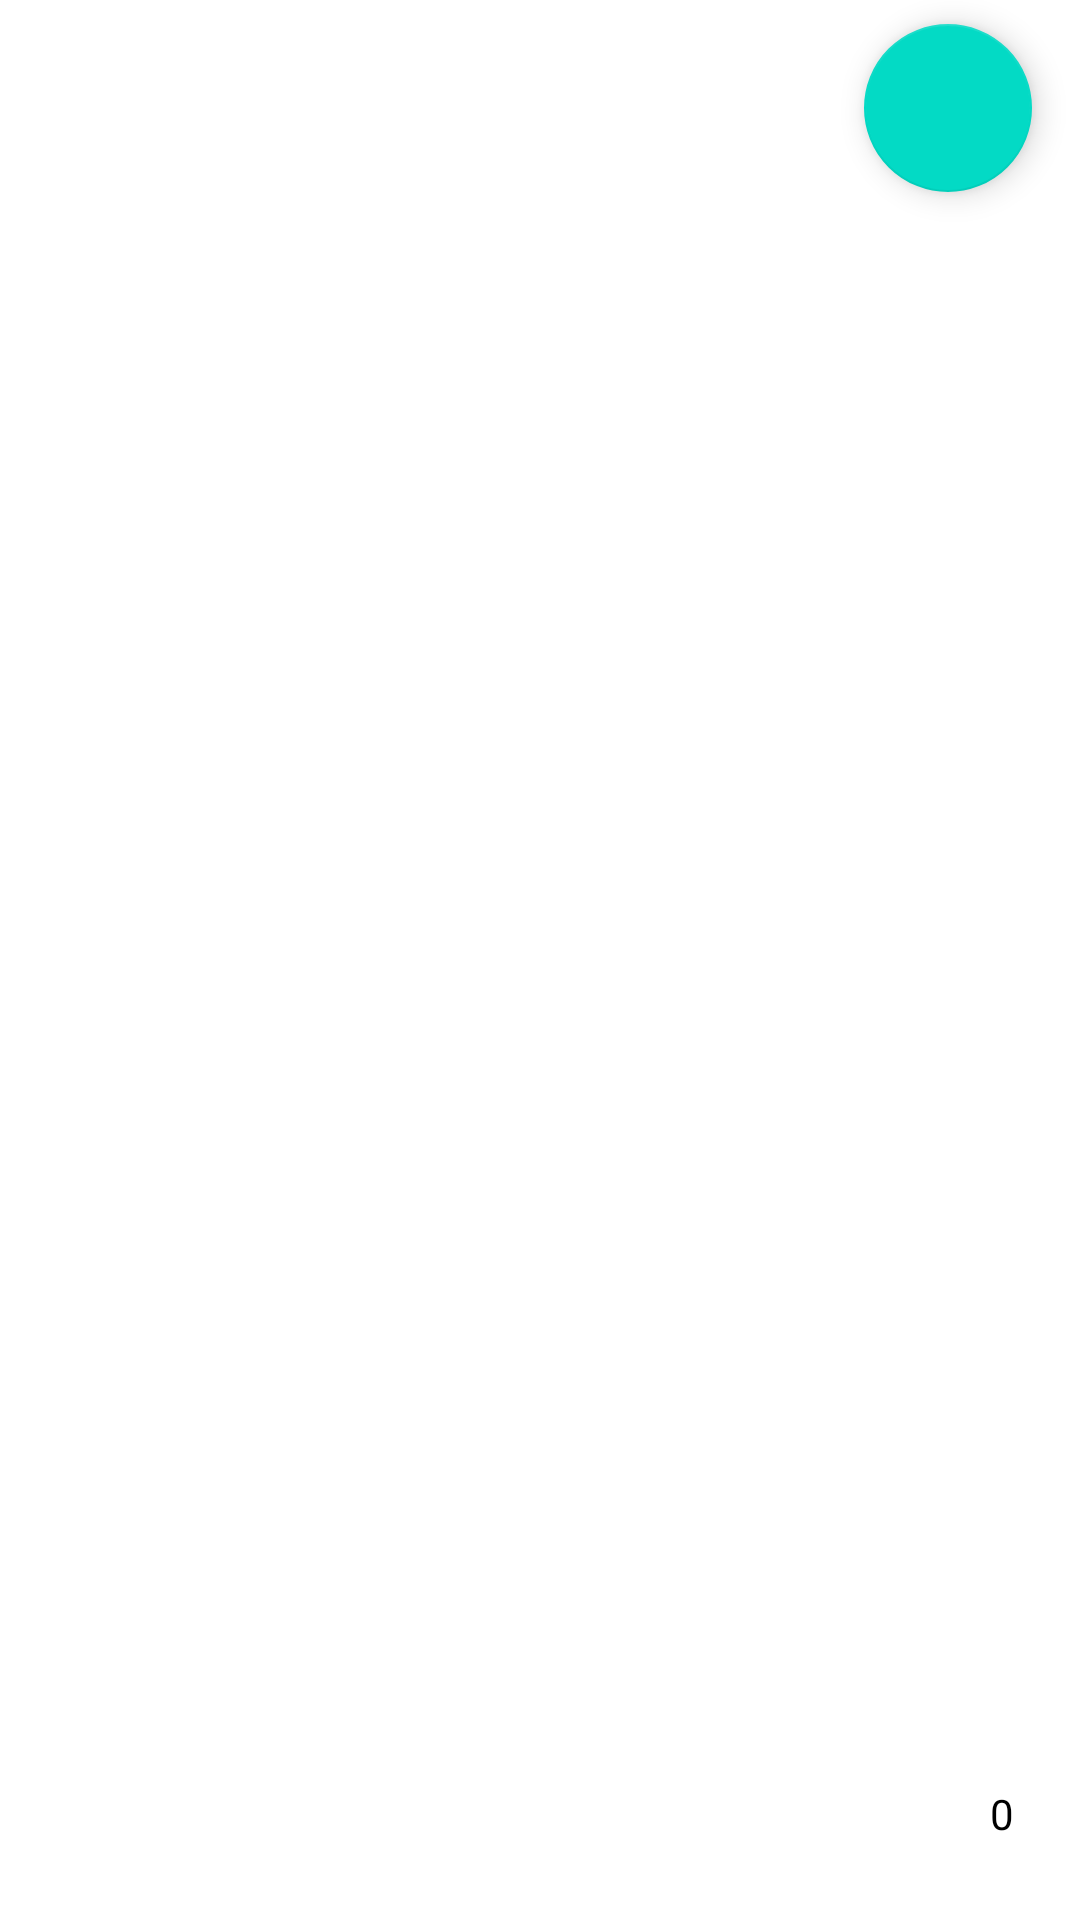

Write the Android layout XML for this screen, with the resource values it uses.
<!-- AndroidManifest.xml: application theme Theme.LoadInfiniteData -->
<!-- res/layout/activity_main.xml -->
<?xml version="1.0" encoding="utf-8"?>
<androidx.constraintlayout.widget.ConstraintLayout xmlns:android="http://schemas.android.com/apk/res/android"
    xmlns:app="http://schemas.android.com/apk/res-auto"
    xmlns:tools="http://schemas.android.com/tools"
    android:layout_width="match_parent"
    android:layout_height="match_parent"
    android:background="@android:color/transparent"
    tools:context=".MainActivity">

    <ProgressBar
        android:id="@+id/progressBar"
        android:layout_width="match_parent"
        android:layout_height="wrap_content"
        android:layout_gravity="center_horizontal"
        android:visibility="gone"
        android:indeterminate="true"
        android:paddingLeft="8dp"
        android:paddingRight="8dp"
        android:elevation="8dp"
        android:background="@android:color/transparent"
        android:progressBackgroundTint="@android:color/transparent"
        app:layout_constraintTop_toTopOf="parent"
        app:layout_constraintStart_toStartOf="parent"
        app:layout_constraintEnd_toEndOf="parent"
        />

    <com.google.android.material.floatingactionbutton.FloatingActionButton
        android:id="@+id/btn_top"
        android:layout_width="wrap_content"
        android:layout_height="wrap_content"
        android:gravity="center"
        android:textColor="@color/white"
        android:textSize="14sp"
        android:tooltipText="To Top"
        android:layout_marginEnd="16dp"
        android:layout_marginTop="8dp"
        app:layout_constraintTop_toTopOf="parent"
        app:layout_constraintEnd_toEndOf="parent"
        app:srcCompat="@drawable/ic_baseline_arrow_upward_24"/>

    <androidx.recyclerview.widget.RecyclerView
        android:id="@+id/rv_infinite"
        android:layout_width="match_parent"
        android:layout_height="wrap_content"
        app:layout_constrainedHeight="true"
        app:layout_constraintTop_toTopOf="parent"
        app:layout_constraintStart_toStartOf="parent"
        app:layout_constraintEnd_toEndOf="parent"/>

    <FrameLayout
        android:id="@+id/fl_progression_length"
        android:layout_gravity="end|bottom"
        android:layout_width="wrap_content"
        android:layout_height="wrap_content"
        app:layout_constraintBottom_toBottomOf="parent"
        app:layout_constraintEnd_toEndOf="parent"
        android:layout_marginEnd="16dp"
        android:layout_marginBottom="16dp">

        <TextView
            android:id="@+id/tv_page_progress"
            android:layout_width="wrap_content"
            android:layout_height="wrap_content"
            android:gravity="center"
            android:background="@drawable/circle_text_active"
            android:textColor="@color/black"
            android:paddingTop="10dp"
            android:paddingBottom="10dp"
            android:paddingRight="6dp"
            android:paddingLeft="6dp"
            android:textSize="14sp"
            android:text="0"/>

    </FrameLayout>


</androidx.constraintlayout.widget.ConstraintLayout>
<!-- resources referenced by this layout -->
<resources>
  <!-- drawable circle_text_active (drawable-v24) -->
  <?xml version="1.0" encoding="utf-8"?>
  <selector xmlns:android="http://schemas.android.com/apk/res/android">
      <item android:drawable="@drawable/circle_transparent"/>
  </selector>
  <style name="Theme.LoadInfiniteData" parent="Theme.MaterialComponents.DayNight.DarkActionBar">
          
          <item name="colorPrimary">@color/purple_500</item>
          <item name="colorPrimaryVariant">@color/purple_700</item>
          <item name="colorOnPrimary">@color/white</item>
          
          <item name="colorSecondary">@color/teal_200</item>
          <item name="colorSecondaryVariant">@color/teal_700</item>
          <item name="colorOnSecondary">@color/black</item>
          
          <item name="android:statusBarColor">?attr/colorPrimaryVariant</item>
          
      </style>
  <!-- drawable circle_transparent (drawable-v24) -->
  <?xml version="1.0" encoding="utf-8"?>
  <shape
      xmlns:android="http://schemas.android.com/apk/res/android"
      android:shape="oval" android:useLevel="true"
      android:dither="true">
      <solid
          android:color="@android:color/transparent"/>
  </shape>
  <!-- not gathered from this repository: default colours our renderer supplied (Android Studio template values) -->
  <color name="purple_500">#FF6200EE</color>
  <color name="purple_700">#FF3700B3</color>
  <color name="teal_200">#FF03DAC5</color>
  <color name="teal_700">#FF018786</color>
  <color name="black">#FF000000</color>
  <color name="white">#FFFFFFFF</color>
</resources>
